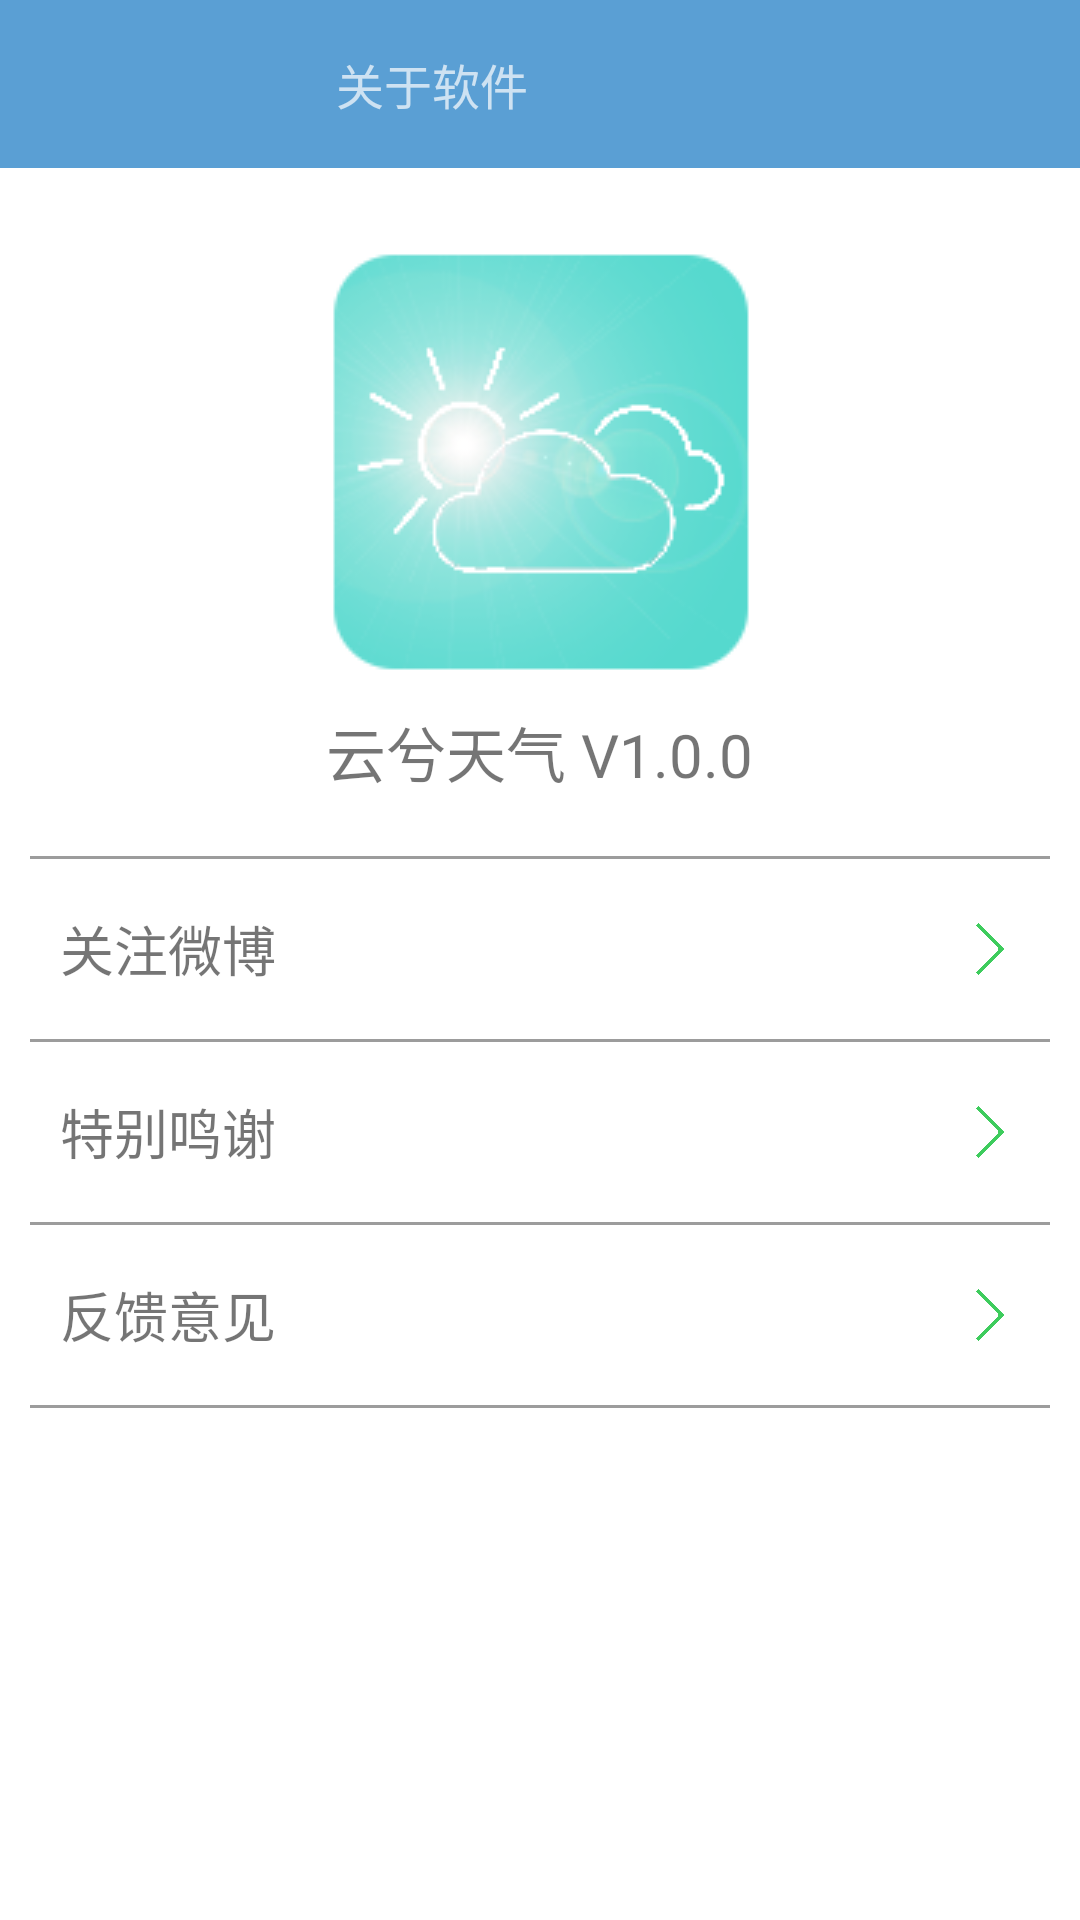

Produce the Android XML layout that renders to this screen, including the resource entries it uses.
<!-- AndroidManifest.xml: application theme AppTheme -->
<!-- res/layout/activity_about.xml -->
<?xml version="1.0" encoding="utf-8"?>
<android.support.v4.widget.DrawerLayout xmlns:android="http://schemas.android.com/apk/res/android"
    xmlns:app="http://schemas.android.com/apk/res-auto"
    android:layout_width="match_parent"
    android:layout_height="match_parent"
    android:background="#fff"
    android:orientation="vertical">

    <LinearLayout
        android:layout_width="match_parent"
        android:layout_height="match_parent"
        android:orientation="vertical">

        <FrameLayout
            android:layout_width="match_parent"
            android:layout_height="wrap_content">

            <android.support.v7.widget.Toolbar
                android:id="@+id/activity_about_toolbar"
                android:layout_width="match_parent"
                android:layout_height="?attr/actionBarSize"
                android:background="?attr/colorPrimary"
                android:theme="@style/ThemeOverlay.AppCompat.Dark.ActionBar"
                app:popupTheme="@style/ThemeOverlay.AppCompat.Light">

                <LinearLayout
                    android:layout_width="match_parent"
                    android:layout_height="match_parent"
                    android:gravity="center"
                    android:orientation="horizontal">

                    <RelativeLayout
                        android:layout_width="0dp"
                        android:layout_height="match_parent"
                        android:layout_weight="1">

                        <TextView
                            android:layout_width="wrap_content"
                            android:layout_height="wrap_content"
                            android:layout_centerInParent="true"
                            android:text="关于软件"
                            android:textSize="16sp" />
                    </RelativeLayout>

                    <Button
                        android:layout_width="wrap_content"
                        android:layout_height="wrap_content"
                        android:visibility="invisible" />
                </LinearLayout>

            </android.support.v7.widget.Toolbar>
        </FrameLayout>

        <ImageView
            android:layout_width="wrap_content"
            android:layout_height="wrap_content"
            android:layout_gravity="center_horizontal"
            android:layout_marginTop="20dp"
            android:src="@drawable/ic_launcher1" />

        <TextView
            android:layout_width="wrap_content"
            android:layout_height="wrap_content"
            android:layout_gravity="center_horizontal"
            android:layout_marginTop="5dp"
            android:text="云兮天气 V1.0.0"
            android:textSize="20sp" />

        <View
            android:layout_width="match_parent"
            android:layout_height="1dp"
            android:layout_marginLeft="10dp"
            android:layout_marginRight="10dp"
            android:layout_marginTop="20dp"
            android:background="#96585757" />

        <RelativeLayout
            android:id="@+id/rl_ab1"
            android:layout_width="match_parent"
            android:layout_height="60dp">

            <TextView
                android:layout_width="match_parent"
                android:layout_height="wrap_content"
                android:layout_marginLeft="20dp"
                android:layout_marginRight="20dp"
                android:layout_centerVertical="true"
                android:text="关注微博"
                android:textSize="18sp" />

            <Button
                android:layout_width="20dp"
                android:layout_height="20dp"
                android:layout_alignParentRight="true"
                android:layout_centerVertical="true"
                android:layout_marginRight="20dp"
                android:background="@drawable/next_activity"
                android:clickable="false"
                android:focusable="false"
                android:focusableInTouchMode="false" />
        </RelativeLayout>
        <View
            android:layout_width="match_parent"
            android:layout_height="1dp"
            android:layout_marginLeft="10dp"
            android:layout_marginRight="10dp"
            android:background="#96585757" />

        <RelativeLayout
            android:id="@+id/rl_ab2"
            android:layout_width="match_parent"
            android:layout_height="60dp">

            <TextView
                android:layout_width="match_parent"
                android:layout_height="wrap_content"
                android:layout_marginLeft="20dp"
                android:layout_marginRight="20dp"
                android:layout_centerVertical="true"
                android:text="特别鸣谢"
                android:textSize="18sp" />

            <Button
                android:layout_width="20dp"
                android:layout_height="20dp"
                android:layout_alignParentRight="true"
                android:layout_centerVertical="true"
                android:layout_marginRight="20dp"
                android:background="@drawable/next_activity"
                android:clickable="false"
                android:focusable="false"
                android:focusableInTouchMode="false" />
        </RelativeLayout>
        <View
            android:layout_width="match_parent"
            android:layout_height="1dp"
            android:layout_marginLeft="10dp"
            android:layout_marginRight="10dp"
            android:background="#96585757" />

        <RelativeLayout
            android:id="@+id/rl_ab3"
            android:layout_width="match_parent"
            android:layout_height="60dp">

            <TextView
                android:layout_width="match_parent"
                android:layout_height="wrap_content"
                android:layout_marginLeft="20dp"
                android:layout_marginRight="20dp"
                android:layout_centerVertical="true"
                android:text="反馈意见"
                android:textSize="18sp" />

            <Button
                android:layout_width="20dp"
                android:layout_height="20dp"
                android:layout_alignParentRight="true"
                android:layout_centerVertical="true"
                android:layout_marginRight="20dp"
                android:background="@drawable/next_activity"
                android:clickable="false"
                android:focusable="false"
                android:focusableInTouchMode="false" />
        </RelativeLayout>
        <View
            android:layout_width="match_parent"
            android:layout_height="1dp"
            android:layout_marginLeft="10dp"
            android:layout_marginRight="10dp"
            android:background="#96585757" />
    </LinearLayout>
</android.support.v4.widget.DrawerLayout>
<!-- resources referenced by this layout -->
<resources>
  <!-- drawable ic_launcher1: png bitmap (drawable, 35021 bytes) -->
  <!-- drawable next_activity: png bitmap (drawable, 17983 bytes) -->
  <style name="AppTheme" parent="Theme.AppCompat.Light.NoActionBar">
          
          <item name="colorPrimary">@color/colorPrimary</item>
          <item name="colorPrimaryDark">@color/colorPrimaryDark</item>
          <item name="colorAccent">@color/colorAccent</item>
      </style>
  <color name="colorPrimary">#5a9fd4</color>
  <color name="colorPrimaryDark">#3774a2</color>
  <color name="colorAccent">#3ecc5d</color>
</resources>
